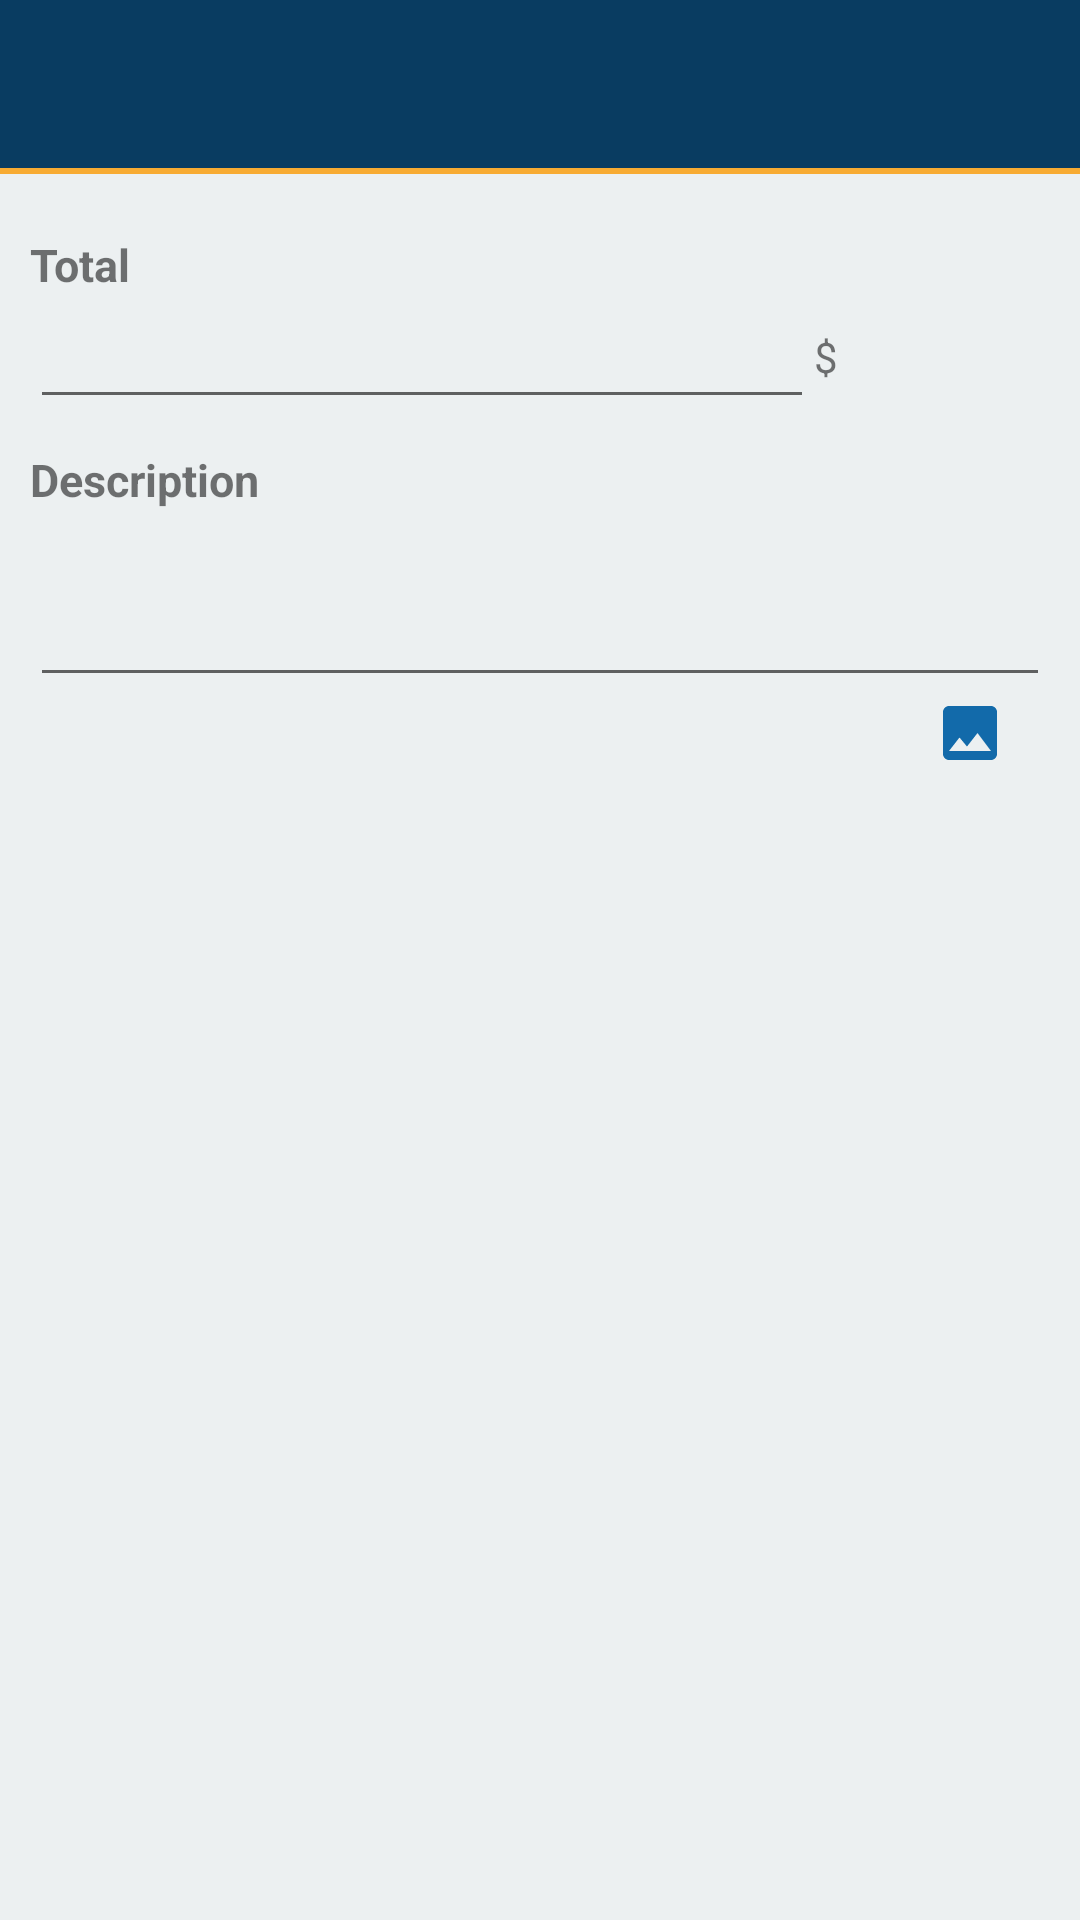

Produce the Android XML layout that renders to this screen, including the resource entries it uses.
<!-- AndroidManifest.xml: application theme AppTheme -->
<!-- res/layout/activity_expensesctivity.xml -->
<?xml version="1.0" encoding="utf-8"?>
<android.support.design.widget.CoordinatorLayout
    xmlns:android="http://schemas.android.com/apk/res/android"
    xmlns:app="http://schemas.android.com/apk/res-auto"
    xmlns:tools="http://schemas.android.com/tools"
    android:layout_width="match_parent"
    android:layout_height="match_parent"
    android:background="@color/colorNube"
    android:onClick="hideKeyboard"
    tools:context="flight.report.ec.charter.Expensesctivity">

    <RelativeLayout
        android:layout_width="match_parent"
        android:layout_height="match_parent">

        <android.support.design.widget.AppBarLayout
            android:id="@+id/bar"
            android:layout_width="match_parent"
            android:layout_height="wrap_content"
            android:theme="@style/ThemeOverlay.AppCompat.Dark.ActionBar">

            <include layout="@layout/toolbar" />
            <View style="@style/toolbar_line"/>

        </android.support.design.widget.AppBarLayout>

        <LinearLayout
            android:layout_margin="@dimen/margin_top_init"
            android:layout_width="match_parent"
            android:layout_height="wrap_content"
            android:layout_below="@id/bar"
            android:orientation="vertical">

            <TextView
                style="@style/sub_sub_titulo"
                android:text="@string/total"
                android:layout_marginTop="@dimen/margin_top_init"
                android:layout_width="match_parent"
                android:layout_height="wrap_content" />

            <LinearLayout
                android:orientation="horizontal"
                android:layout_width="match_parent"
                android:layout_height="wrap_content">

                <EditText
                    android:id="@+id/expenses_total"
                    android:inputType="number|numberDecimal"
                    android:layout_weight="1"
                    android:layout_width="0dp"
                    android:layout_height="wrap_content" />

                <TextView
                    android:id="@+id/expenses_currency"
                    android:text="@string/current"
                    android:layout_weight=".3"
                    android:layout_width="0dp"
                    android:layout_gravity="center_vertical"
                    android:layout_height="wrap_content" />

            </LinearLayout>

            <TextView
                style="@style/sub_sub_titulo"
                android:text="@string/description"
                android:layout_marginTop="@dimen/margin_top_init"
                android:layout_width="match_parent"
                android:layout_height="wrap_content" />

            <EditText
                android:id="@+id/expenses_description"
                android:lines="5"
                android:minLines="2"
                android:scrollbars="vertical"
                android:layout_width="match_parent"
                android:layout_height="wrap_content" />

            <LinearLayout
                android:orientation="horizontal"
                android:layout_width="match_parent"
                android:layout_height="wrap_content">

                <TextView
                    android:id="@+id/expenses_photo_path"
                    android:layout_weight="1"
                    android:layout_width="0dp"
                    android:layout_gravity="center_vertical"
                    android:clickable="true"
                    android:layout_height="wrap_content" />

                <ImageButton
                    android:id="@+id/expenses_btn_photo"
                    android:layout_width="@dimen/icon_size"
                    android:layout_height="@dimen/icon_size"
                    android:layout_weight=".1"
                    android:clickable="true"
                    android:background="@color/colorTrasparente"
                    app:srcCompat="@drawable/ic_insert_photo" />

            </LinearLayout>

        </LinearLayout>

    </RelativeLayout>

</android.support.design.widget.CoordinatorLayout>
<!-- res/layout/toolbar.xml (included above) -->
<?xml version="1.0" encoding="utf-8"?>
<android.support.v7.widget.Toolbar xmlns:android="http://schemas.android.com/apk/res/android"
    xmlns:app="http://schemas.android.com/apk/res-auto"
    android:id="@+id/toolbar"
    android:layout_width="match_parent"
    android:layout_height="?attr/actionBarSize"
    app:contentInsetStart="0dp"
    app:layout_scrollFlags="scroll|enterAlways"
    android:background="@color/colorPrimary"
    app:popupTheme="@style/ThemeOverlay.AppCompat.Light"
    app:theme="@style/CustomActionBar">

    <EditText
        android:id="@+id/search"
        android:visibility="gone"
        android:layout_marginLeft="@dimen/margin_horizontal"
        android:imeOptions="actionSearch"
        android:inputType="textFilter"
        android:hint="@string/search"
        android:layout_width="match_parent"
        android:layout_height="match_parent" />

</android.support.v7.widget.Toolbar>
<!-- resources referenced by this layout -->
<resources>
  <color name="colorNube">#ecf0f1</color>
  <color name="colorPrimary">#093C61</color>
  <color name="colorTrasparente">#00ffffff</color>
  <dimen name="icon_size">24dp</dimen>
  <dimen name="margin_horizontal">10dp</dimen>
  <dimen name="margin_top_init">10dp</dimen>
  <!-- drawable ic_insert_photo (drawable-anydpi) -->
  <vector xmlns:android="http://schemas.android.com/apk/res/android"
          android:width="24dp"
          android:height="24dp"
          android:viewportWidth="24.0"
          android:viewportHeight="24.0">
      <path
          android:fillColor="#126aaa"
          android:pathData="M21,19V5c0,-1.1 -0.9,-2 -2,-2H5c-1.1,0 -2,0.9 -2,2v14c0,1.1 0.9,2 2,2h14c1.1,0 2,-0.9 2,-2zM8.5,13.5l2.5,3.01L14.5,12l4.5,6H5l3.5,-4.5z"/>
  </vector>
  <string name="current">$</string>
  <string name="description">Description</string>
  <string name="search">Search</string>
  <string name="total">Total</string>
  <style name="CustomActionBar" parent="ThemeOverlay.AppCompat.Dark.ActionBar">
          <item name="android:windowActionBarOverlay">true</item>
          
          <item name="windowActionBarOverlay">true</item>
      </style>
  <style name="sub_sub_titulo">
          <item name="android:textStyle">bold</item>
          <item name="android:textSize">@dimen/sub_sub_titulo</item>
      </style>
  <style name="toolbar_line">
          <item name="android:layout_width">match_parent</item>
          <item name="android:layout_height">2dp</item>
          <item name="android:layout_alignParentBottom">true</item>
          <item name="android:background">@color/colorAccent</item>
      </style>
  <style name="AppTheme" parent="Theme.AppCompat.Light.NoActionBar">
          
          <item name="colorPrimary">@color/colorPrimary</item>
          <item name="colorPrimaryDark">@color/colorPrimaryDark</item>
          <item name="colorAccent">@color/colorAccent</item>
  
          <item name="android:homeAsUpIndicator">@drawable/ic_chevron_left</item>
      </style>
  <dimen name="sub_sub_titulo">15dp</dimen>
  <color name="colorAccent">#f7ab33</color>
  <color name="colorPrimaryDark">#093a5d</color>
</resources>
